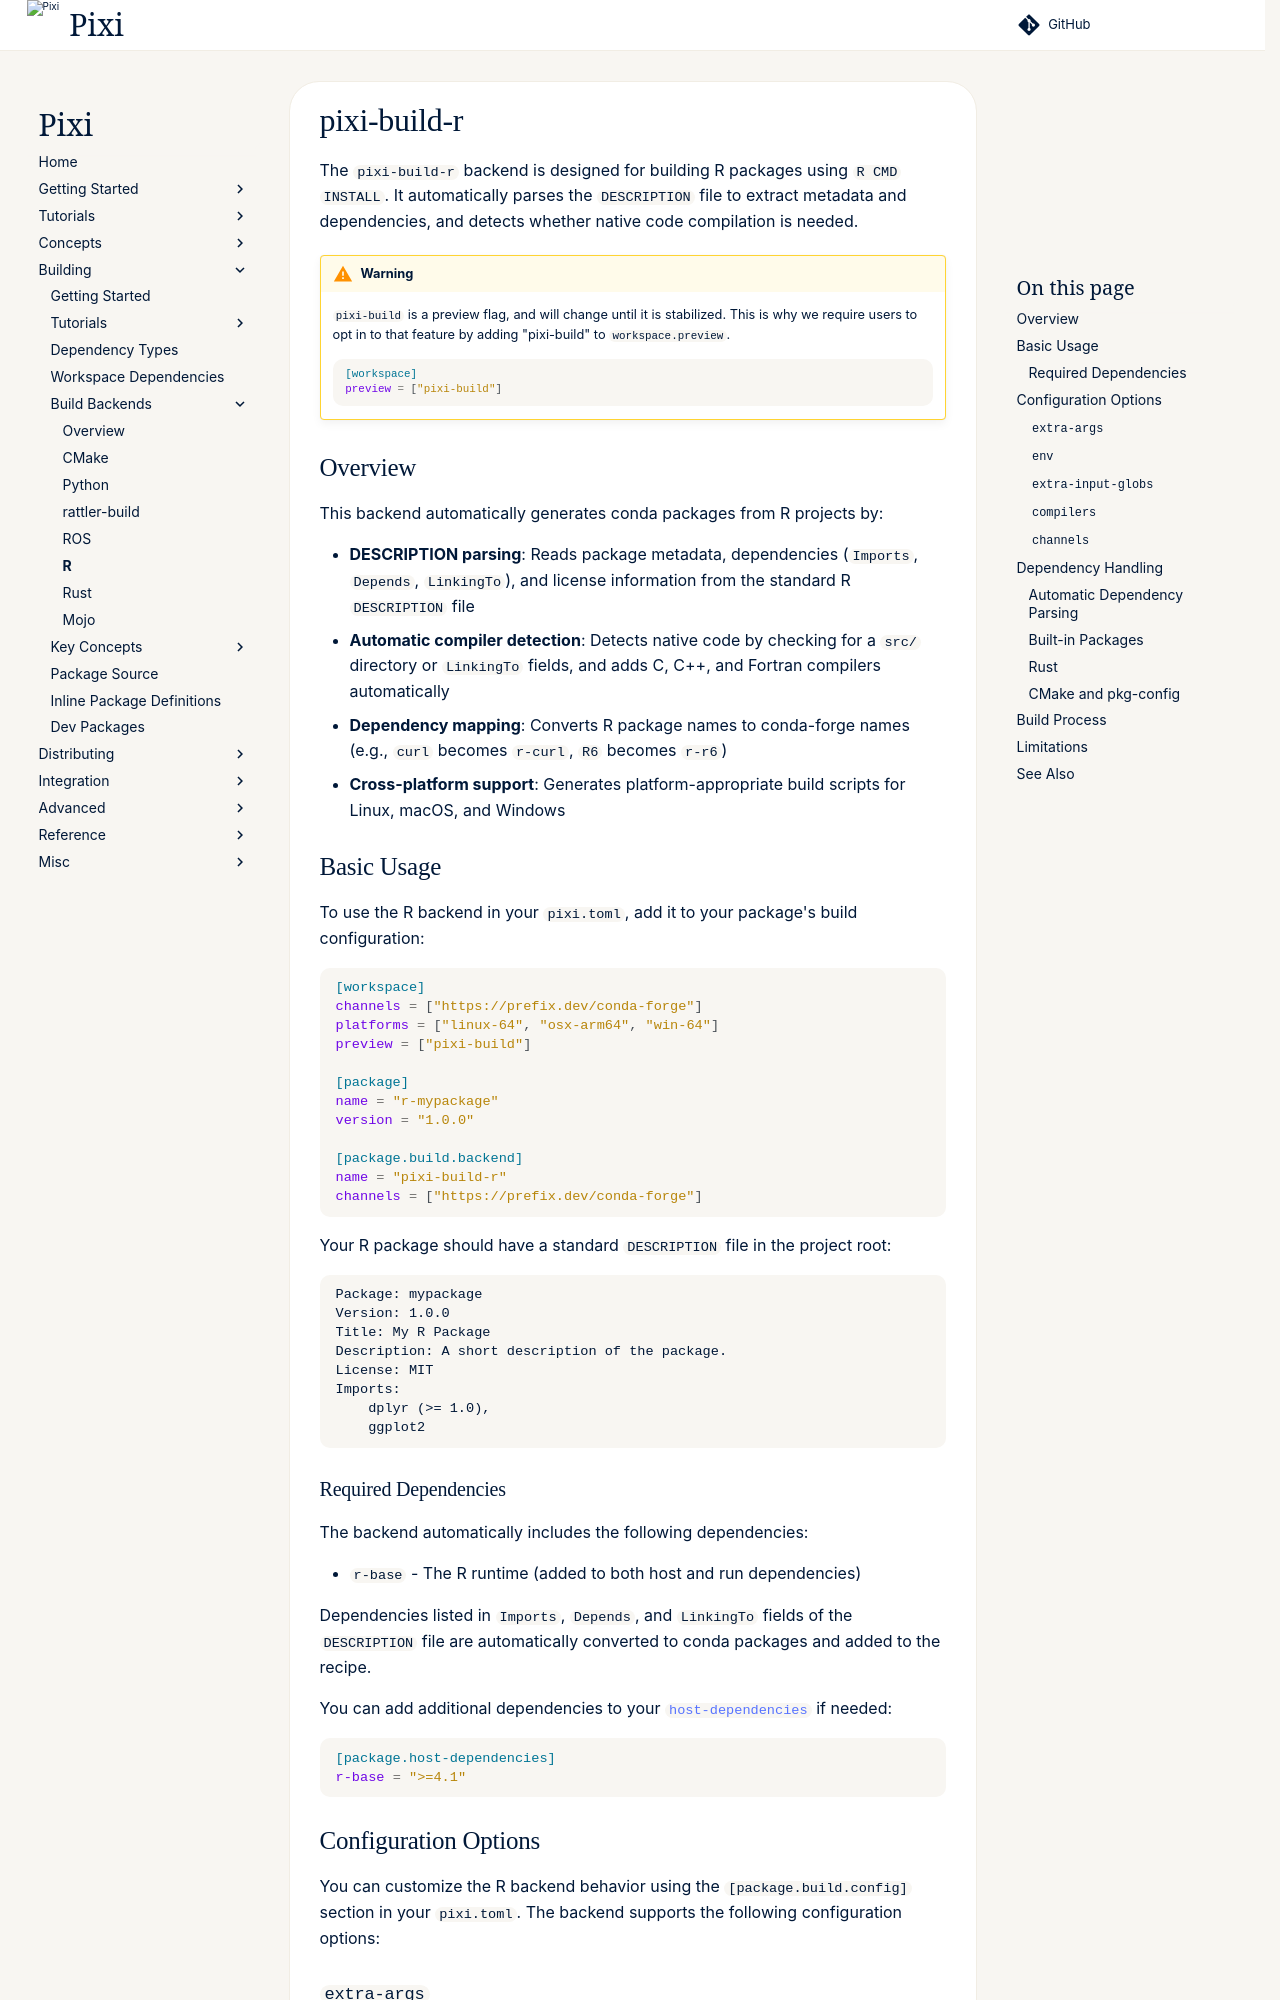

repository: prefix-dev/pixi · page: v0.85.0/build/backends/pixi-build-r/index.html · generator: sphinx

# pixi-build-r

The `pixi-build-r` backend is designed for building R packages using `R CMD INSTALL`. It automatically parses the `DESCRIPTION` file to extract metadata and dependencies, and detects whether native code compilation is needed.

!!! warning
    `pixi-build` is a preview flag, and will change until it is stabilized.
    This is why we require users to opt in to that feature by adding "pixi-build" to `workspace.preview`.

    ```toml
    [workspace]
    preview = ["pixi-build"]
    ```


## Overview

This backend automatically generates conda packages from R projects by:

- **DESCRIPTION parsing**: Reads package metadata, dependencies (`Imports`, `Depends`, `LinkingTo`), and license information from the standard R `DESCRIPTION` file
- **Automatic compiler detection**: Detects native code by checking for a `src/` directory or `LinkingTo` fields, and adds C, C++, and Fortran compilers automatically
- **Dependency mapping**: Converts R package names to conda-forge names (e.g., `curl` becomes `r-curl`, `R6` becomes `r-r6`)
- **Cross-platform support**: Generates platform-appropriate build scripts for Linux, macOS, and Windows

## Basic Usage

To use the R backend in your `pixi.toml`, add it to your package's build configuration:

```toml
[workspace]
channels = ["https://prefix.dev/conda-forge"]
platforms = ["linux-64", "osx-arm64", "win-64"]
preview = ["pixi-build"]

[package]
name = "r-mypackage"
version = "1.0.0"

[package.build.backend]
name = "pixi-build-r"
channels = ["https://prefix.dev/conda-forge"]
```

Your R package should have a standard `DESCRIPTION` file in the project root:

```
Package: mypackage
Version: 1.0.0
Title: My R Package
Description: A short description of the package.
License: MIT
Imports:
    dplyr (>= 1.0),
    ggplot2
```

### Required Dependencies

The backend automatically includes the following dependencies:

- `r-base` - The R runtime (added to both host and run dependencies)

Dependencies listed in `Imports`, `Depends`, and `LinkingTo` fields of the `DESCRIPTION` file are automatically converted to conda packages and added to the recipe.

You can add additional dependencies to your [`host-dependencies`](https://pixi.sh/latest/build/dependency_types/) if needed:

```toml
[package.host-dependencies]
r-base = ">=4.1"
```
